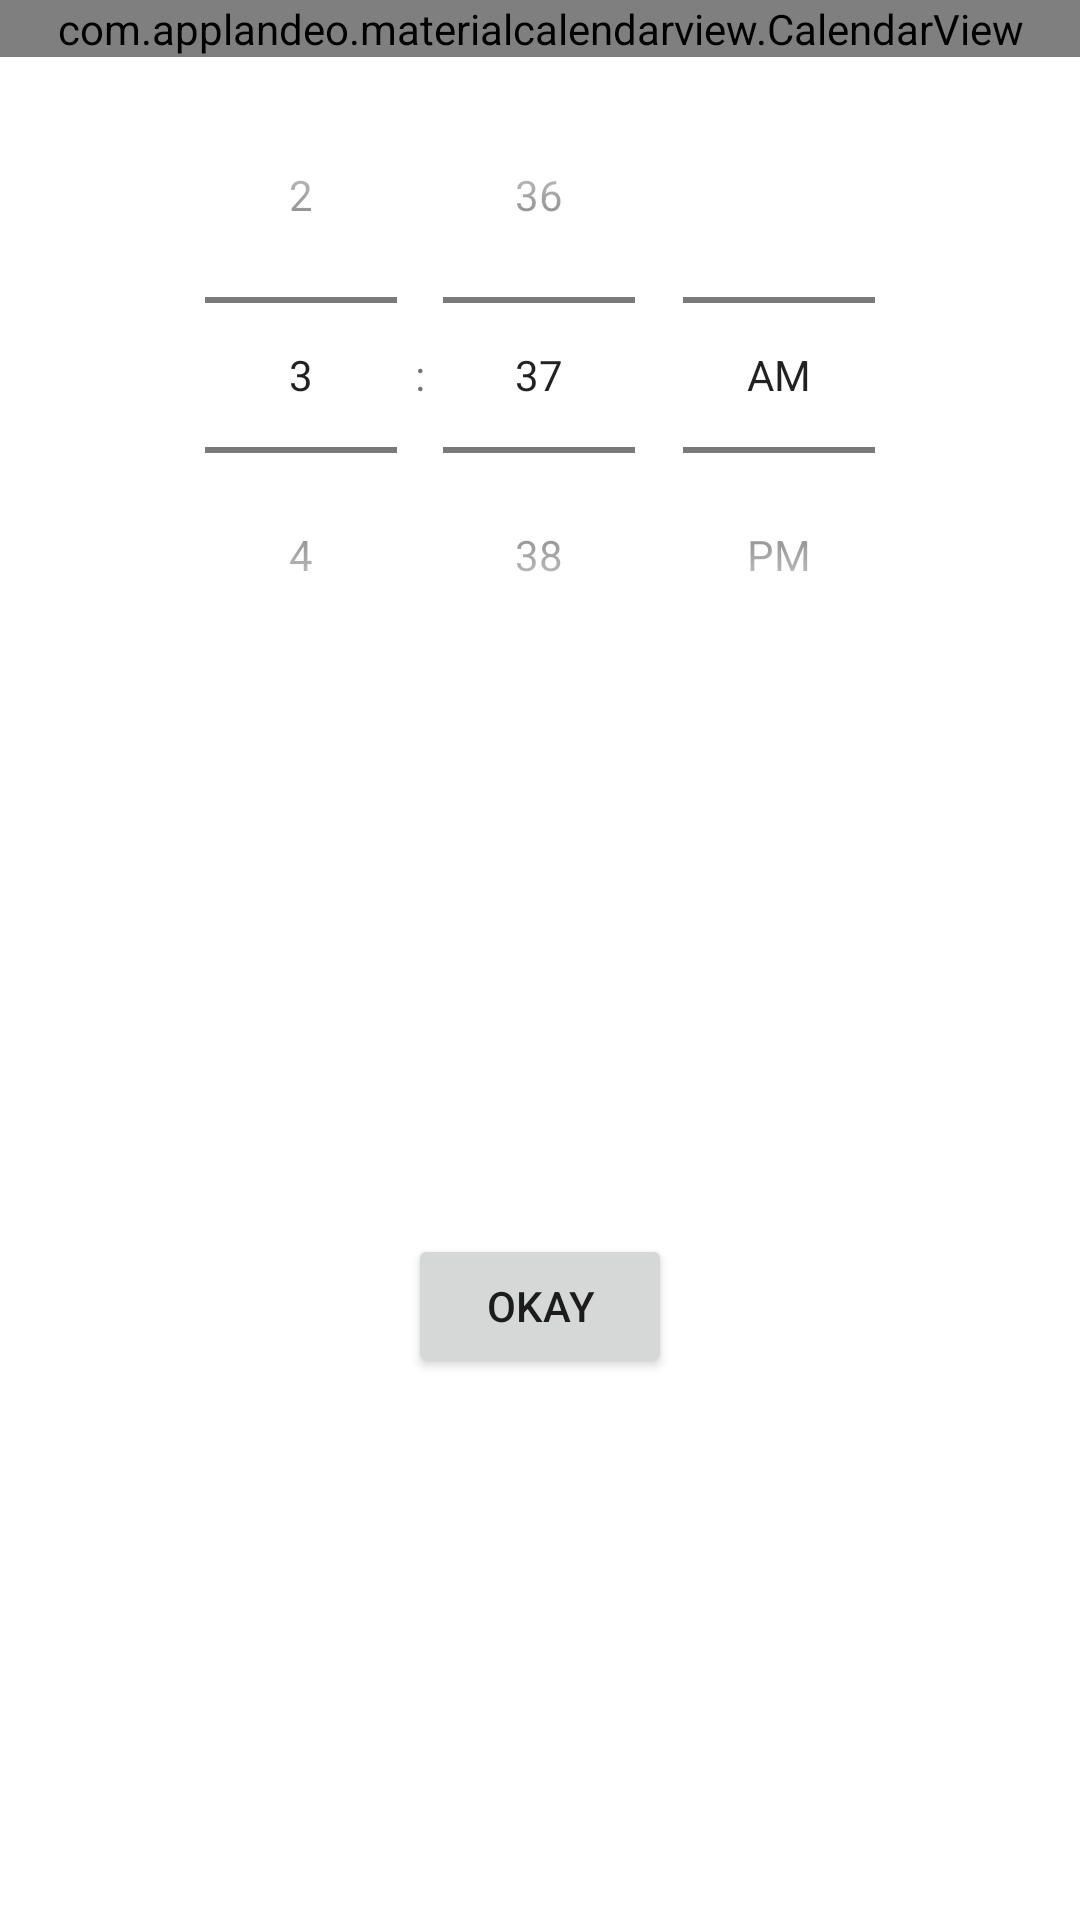

Android layout source for this screen:
<!-- AndroidManifest.xml: application theme Theme.MrFit -->
<!-- res/layout/activity_date_time.xml -->
<?xml version="1.0" encoding="utf-8"?>
<androidx.constraintlayout.widget.ConstraintLayout xmlns:android="http://schemas.android.com/apk/res/android"
    xmlns:app="http://schemas.android.com/apk/res-auto"
    xmlns:tools="http://schemas.android.com/tools"
    android:layout_width="match_parent"
    android:layout_height="match_parent"
    tools:context=".ui.DateTimeActivity">

    <LinearLayout
        android:layout_width="match_parent"
        android:layout_height="match_parent"
        android:orientation="vertical">

        <com.applandeo.materialcalendarview.CalendarView
            android:id="@+id/dialogDatePicker"
            android:layout_width="match_parent"
            android:layout_height="wrap_content"
            app:headerColor="?colorPrimary"
            app:todayLabelColor="@color/design_default_color_on_secondary"
            app:type="one_day_picker" />

        <TimePicker
            android:id="@+id/dialogTimePicker"
            android:layout_width="match_parent"
            android:layout_height="wrap_content"
            android:layout_gravity="center"
            android:timePickerMode="spinner" />

        <LinearLayout
            android:layout_width="match_parent"
            android:layout_height="match_parent"
            android:gravity="center"
            android:orientation="horizontal">

            <Button
                android:id="@+id/dateTimeCancel"
                android:layout_width="wrap_content"
                android:layout_height="wrap_content"
                android:layout_margin="10dp"
                android:text="@string/button_cancel"
                android:visibility="gone" />

            <Button
                android:id="@+id/dateTimeOK"
                android:layout_width="wrap_content"
                android:layout_height="wrap_content"
                android:layout_margin="10dp"
                android:text="@string/button_ok" />
        </LinearLayout>

    </LinearLayout>

</androidx.constraintlayout.widget.ConstraintLayout>
<!-- resources referenced by this layout -->
<resources>
  <string name="button_cancel">Cancel</string>
  <string name="button_ok">Okay</string>
  <style name="Theme.MrFit" parent="Theme.MaterialComponents.DayNight.DarkActionBar">
          
          <item name="colorPrimary">@color/garnet</item>
          <item name="colorPrimaryVariant">@color/garnet</item>
          <item name="colorOnPrimary">@color/white</item>
          
          <item name="colorSecondary">@color/black</item>
          <item name="colorSecondaryVariant">@color/black</item>
          <item name="colorOnSecondary">@color/black</item>
          
          <item name="android:statusBarColor">?attr/colorPrimaryVariant</item>
          
      </style>
  <color name="garnet">#9A2A2A</color>
  <color name="white">#FFFFFFFF</color>
  <color name="black">#FF000000</color>
</resources>
